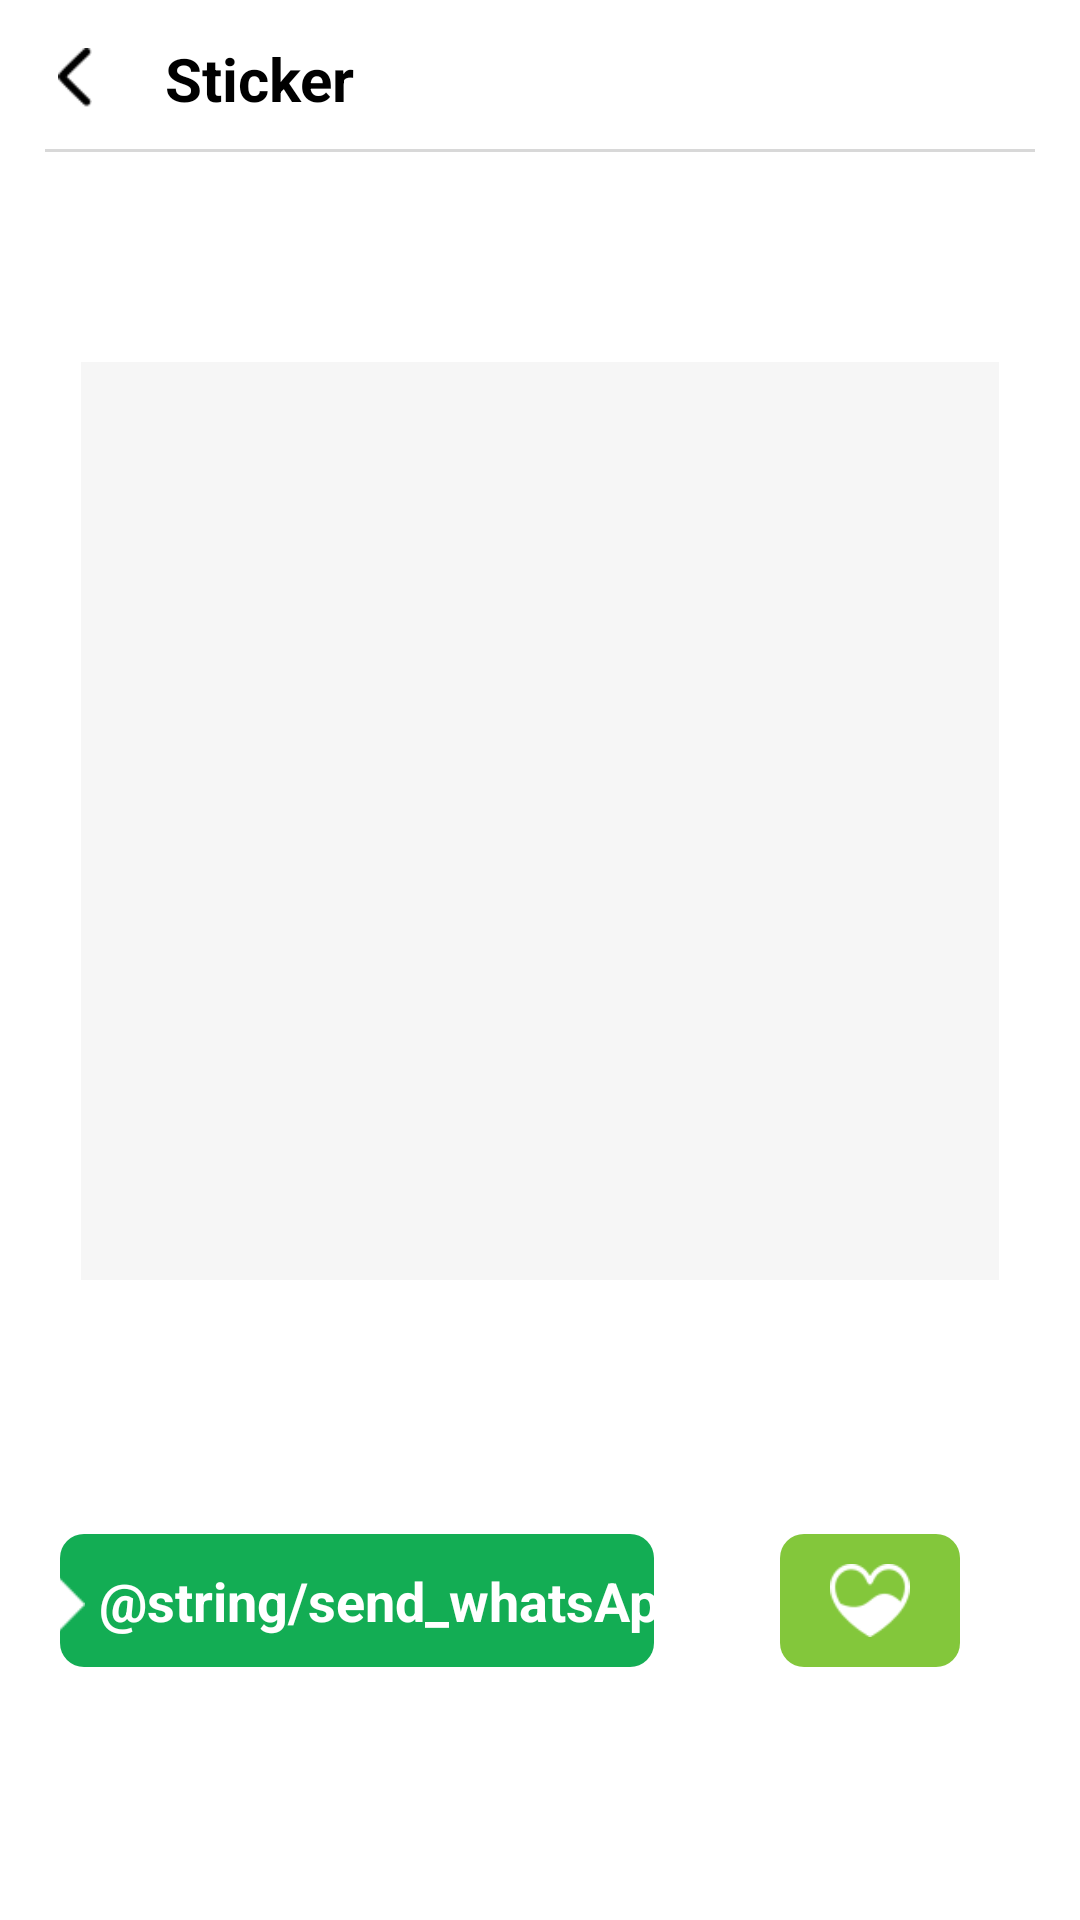

Reconstruct the res/layout file that produces this screen, plus the resources it refers to.
<!-- AndroidManifest.xml: application theme Theme.AppCompat.Light.NoActionBar -->
<!-- res/layout/activity_animation_details.xml -->
<?xml version="1.0" encoding="utf-8"?>
<androidx.constraintlayout.widget.ConstraintLayout xmlns:android="http://schemas.android.com/apk/res/android"
    xmlns:app="http://schemas.android.com/apk/res-auto"
    xmlns:tools="http://schemas.android.com/tools"
    android:layout_width="match_parent"
    android:layout_height="match_parent"
    android:background="@color/white"
    tools:context=".details.activity.AnimationDetailsActivity">

    <View
        android:id="@+id/status_bar"
        android:layout_width="match_parent"
        android:layout_height="1dp"
        app:layout_constraintTop_toTopOf="parent" />

    <ImageView
        android:id="@+id/back"
        android:layout_width="20dp"
        android:layout_height="20dp"
        android:layout_marginLeft="15dp"
        android:layout_marginTop="15dp"
        android:src="@drawable/back"
        app:layout_constraintLeft_toLeftOf="parent"
        app:layout_constraintTop_toBottomOf="@+id/status_bar" />

    <TextView
        android:id="@+id/sticker_title"
        android:layout_width="wrap_content"
        android:layout_height="wrap_content"
        android:layout_marginStart="20dp"
        android:text="Sticker"
        android:textColor="@color/black"
        android:textSize="20sp"
        android:textStyle="bold"
        app:layout_constraintBottom_toBottomOf="@+id/back"
        app:layout_constraintStart_toEndOf="@+id/back"
        app:layout_constraintTop_toTopOf="@+id/back" />

    <ImageView
        android:id="@+id/share"
        android:layout_width="20dp"
        android:layout_height="20dp"
        android:visibility="gone"
        android:layout_marginTop="15dp"
        android:layout_marginRight="15dp"
        android:src="@drawable/share"
        app:layout_constraintTop_toBottomOf="@+id/status_bar"
        app:layout_constraintEnd_toEndOf="parent" />

    <View
        android:id="@+id/dividing_line"
        android:layout_width="match_parent"
        android:layout_height="1dp"
        android:layout_marginTop="10dp"
        android:layout_marginLeft="15dp"
        android:layout_marginRight="15dp"
        android:background="@color/dividing_line_color"
        app:layout_constraintTop_toBottomOf="@+id/sticker_title"
        app:layout_constraintLeft_toLeftOf="parent"
        app:layout_constraintRight_toRightOf="parent"/>


    <ImageView
        android:id="@+id/details_img"
        android:background="@color/item_bg"
        android:layout_width="0dp"
        android:layout_height="0dp"
        android:layout_marginLeft="20dp"
        android:layout_marginTop="70dp"
        android:layout_marginRight="20dp"
        app:layout_constraintWidth_percent="0.85"
        app:layout_constraintDimensionRatio="1"
        app:layout_constraintLeft_toLeftOf="parent"
        app:layout_constraintRight_toRightOf="parent"
        app:layout_constraintTop_toBottomOf="@+id/dividing_line" />

    <androidx.constraintlayout.widget.ConstraintLayout
        android:id="@+id/send_button"
        android:layout_width="0dp"
        android:layout_height="wrap_content"
        android:layout_marginLeft="20dp"
        android:background="@drawable/send_button_bg"
        android:orientation="horizontal"
        app:layout_constraintBottom_toBottomOf="parent"
        app:layout_constraintLeft_toLeftOf="parent"
        app:layout_constraintTop_toBottomOf="@+id/details_img"
        app:layout_constraintWidth_percent="0.55">

        <ImageView
            android:id="@+id/send_image"
            android:layout_width="25dp"
            android:layout_height="25dp"
            android:layout_marginTop="4dp"
            android:layout_marginRight="5dp"
            android:scaleType="fitCenter"
            android:src="@drawable/send"
            app:layout_constraintBottom_toBottomOf="@+id/textView2"
            app:layout_constraintEnd_toStartOf="@+id/textView2"
            app:layout_constraintTop_toTopOf="@+id/textView2" />

        <TextView
            android:id="@+id/textView2"
            android:layout_width="wrap_content"
            android:layout_height="match_parent"
            android:layout_marginVertical="10dp"
            android:layout_marginLeft="25dp"
            android:layout_marginTop="8dp"
            android:text="@string/send_whatsApp"
            android:textColor="@color/white"
            android:textSize="18sp"
            android:textStyle="bold"
            app:layout_constraintBottom_toBottomOf="parent"
            app:layout_constraintEnd_toEndOf="parent"
            app:layout_constraintStart_toStartOf="parent"
            app:layout_constraintTop_toTopOf="parent" />

    </androidx.constraintlayout.widget.ConstraintLayout>


    <androidx.constraintlayout.widget.ConstraintLayout
        android:id="@+id/is_collected"
        android:background="@drawable/not_collected_bg"
        android:layout_width="60dp"
        android:layout_height="0dp"
        android:layout_marginRight="40dp"
        app:layout_constraintBottom_toBottomOf="@+id/send_button"
        app:layout_constraintEnd_toEndOf="parent"
        app:layout_constraintTop_toTopOf="@+id/send_button">

        <ImageView
            android:id="@+id/collected_image"
            android:layout_width="match_parent"
            android:layout_height="match_parent"
            android:layout_margin="10dp"
            android:scaleType="fitCenter"
            android:src="@drawable/not_collected"
            app:layout_constraintBottom_toBottomOf="parent"
            app:layout_constraintEnd_toEndOf="parent"
            app:layout_constraintStart_toStartOf="parent"
            app:layout_constraintTop_toTopOf="parent" />

    </androidx.constraintlayout.widget.ConstraintLayout>








</androidx.constraintlayout.widget.ConstraintLayout>
<!-- resources referenced by this layout -->
<resources>
  <color name="black">#FF000000</color>
  <color name="dividing_line_color">#D8D8D8</color>
  <color name="item_bg">#F6F6F6</color>
  <color name="white">#FFFFFFFF</color>
  <!-- drawable back: png bitmap (drawable-xxhdpi, 521 bytes) -->
  <!-- drawable not_collected: png bitmap (drawable-xxhdpi, 814 bytes) -->
  <!-- drawable not_collected_bg (drawable) -->
  <?xml version="1.0" encoding="utf-8"?>
  <selector xmlns:android="http://schemas.android.com/apk/res/android">
  
      <item>
  
          <shape android:shape="rectangle">
  
  
              
  
  
              
              <corners android:radius="8dp" />
  
              
              <gradient android:startColor="@color/collected_bg_color"
                  android:centerColor="@color/collected_bg_color"
                  android:endColor="@color/collected_bg_color" />
  
          </shape>
  
      </item>
  
  </selector>
  <!-- drawable send: png bitmap (drawable-xxhdpi, 491 bytes) -->
  <!-- drawable send_button_bg (drawable) -->
  <?xml version="1.0" encoding="utf-8"?>
  <selector xmlns:android="http://schemas.android.com/apk/res/android">
      <item>
  
          <shape android:shape="rectangle">
  
  
  
  
  
              
              <corners android:radius="8dp" />
  
              
              <gradient android:startColor="@color/checked_bottom"
                  android:endColor="@color/checked_bottom"/>
  
          </shape>
  
      </item>
  
  </selector>
  <!-- drawable share: png bitmap (drawable-xxhdpi, 537 bytes) -->
  <color name="collected_bg_color">#83C73B</color>
  <color name="checked_bottom">#13AD54</color>
</resources>
